Run: headless pygame with SDL's dummy video driver; simulated clock (each Clock.tick advances the game by its frame time, no real sleeping); random seed 0; keys injected as events and as key.get_pressed() state; no mouse input.
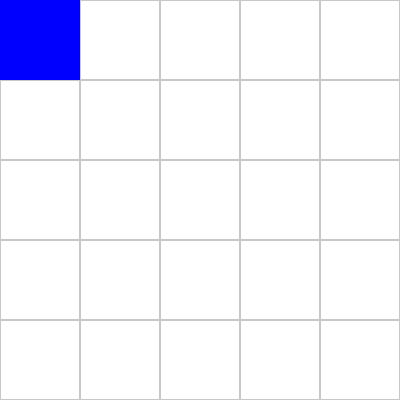
Frame 1 of 4 · flips 1–60 · no input
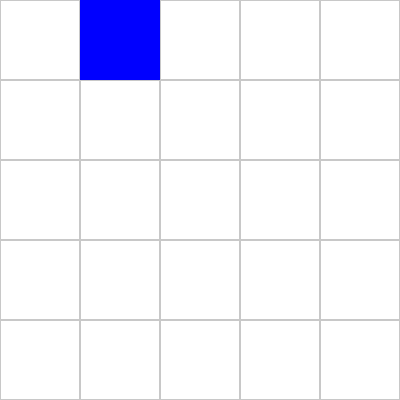
Frame 2 of 4 · flips 61–180 · tapped SPACE, RETURN · held RIGHT (→), D
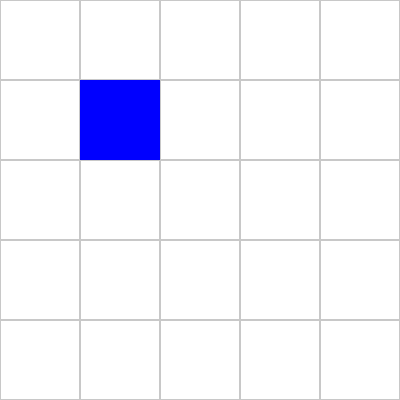
Frame 3 of 4 · flips 181–300 · held DOWN (↓), S
Frame 4 of 4 · flips 301–420 · held LEFT (←), A, UP (↑), W · screen same as frame 1, image omitted

The pygame program that drew these frames:

import pygame
import sys

# Instellingen
CELL_SIZE = 80
GRID_SIZE = 5
WIDTH = HEIGHT = CELL_SIZE * GRID_SIZE

# Kleuren
WHITE = (255, 255, 255)
GRAY = (200, 200, 200)
BLUE = (0, 0, 255)

# Startpositie van de agent
agent_x = 0
agent_y = 0

# PyGame starten
pygame.init()
screen = pygame.display.set_mode((WIDTH, HEIGHT))
pygame.display.set_caption("Simple Grid")
clock = pygame.time.Clock()

# Hoofdloop
running = True
while running:
    screen.fill(WHITE)

    # Grid tekenen
    for x in range(GRID_SIZE):
        for y in range(GRID_SIZE):
            rect = pygame.Rect(x * CELL_SIZE, y * CELL_SIZE, CELL_SIZE, CELL_SIZE)
            pygame.draw.rect(screen, GRAY, rect, 1)

    # Agent tekenen
    agent_rect = pygame.Rect(agent_x * CELL_SIZE, agent_y * CELL_SIZE, CELL_SIZE, CELL_SIZE)
    pygame.draw.rect(screen, BLUE, agent_rect)

    # weergeef de scherminhoud
    pygame.display.flip()

    # Input verwerken van de gebruiker
    for event in pygame.event.get():
        if event.type == pygame.QUIT:
            running = False # Stop de loop en de game

            # Beweeg de agent met de pijltjestoetsen, de positie van de agent wordt aangepast
        elif event.type == pygame.KEYDOWN:
            if event.key == pygame.K_UP and agent_y > 0:
                agent_y -= 1
            if event.key == pygame.K_DOWN and agent_y < GRID_SIZE - 1:
                agent_y += 1
            if event.key == pygame.K_LEFT and agent_x > 0:
                agent_x -= 1
            if event.key == pygame.K_RIGHT and agent_x < GRID_SIZE - 1:
                agent_x += 1

    clock.tick(10) # Beperk de framerate tot 10 FPS

pygame.quit()
sys.exit()
